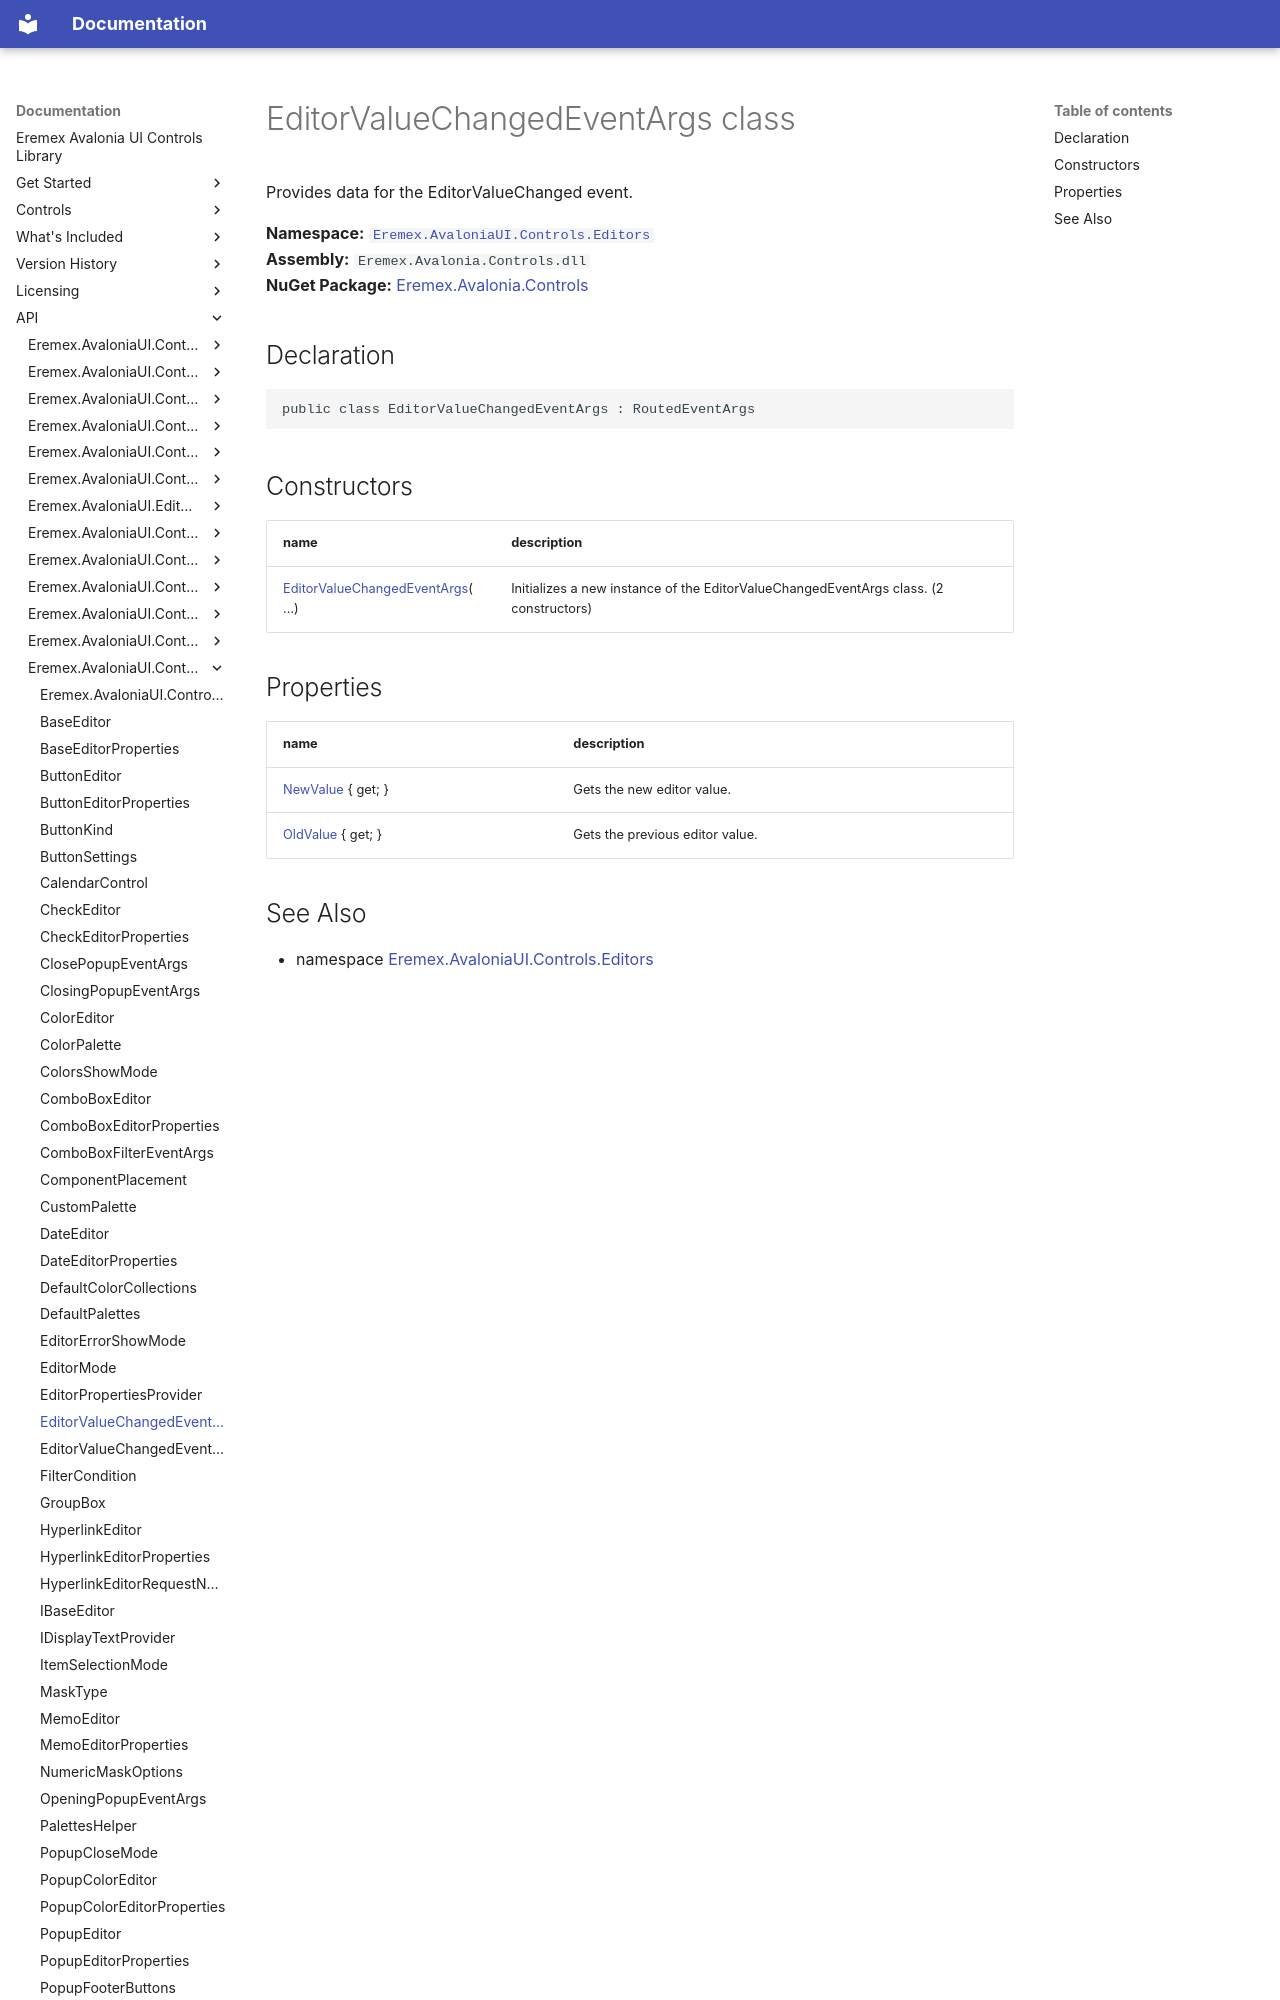

repository: Eremex/controls-doc · page: API/Eremex.AvaloniaUI.Controls.Editors/EditorValueChangedEventArgs/index.html · generator: mkdocs

# EditorValueChangedEventArgs class

Provides data for the EditorValueChanged event.

**Namespace:** [`Eremex.AvaloniaUI.Controls.Editors`](./index.md)  
**Assembly:** `Eremex.Avalonia.Controls.dll`  
**NuGet Package:** [Eremex.Avalonia.Controls](https://www.nuget.org/packages/Eremex.Avalonia.Controls)

## Declaration

```csharp
public class EditorValueChangedEventArgs : RoutedEventArgs
```

## Constructors

| name | description |
| --- | --- |
| [EditorValueChangedEventArgs](EditorValueChangedEventArgs/EditorValueChangedEventArgs.md)(…) | Initializes a new instance of the EditorValueChangedEventArgs class. (2 constructors) |
